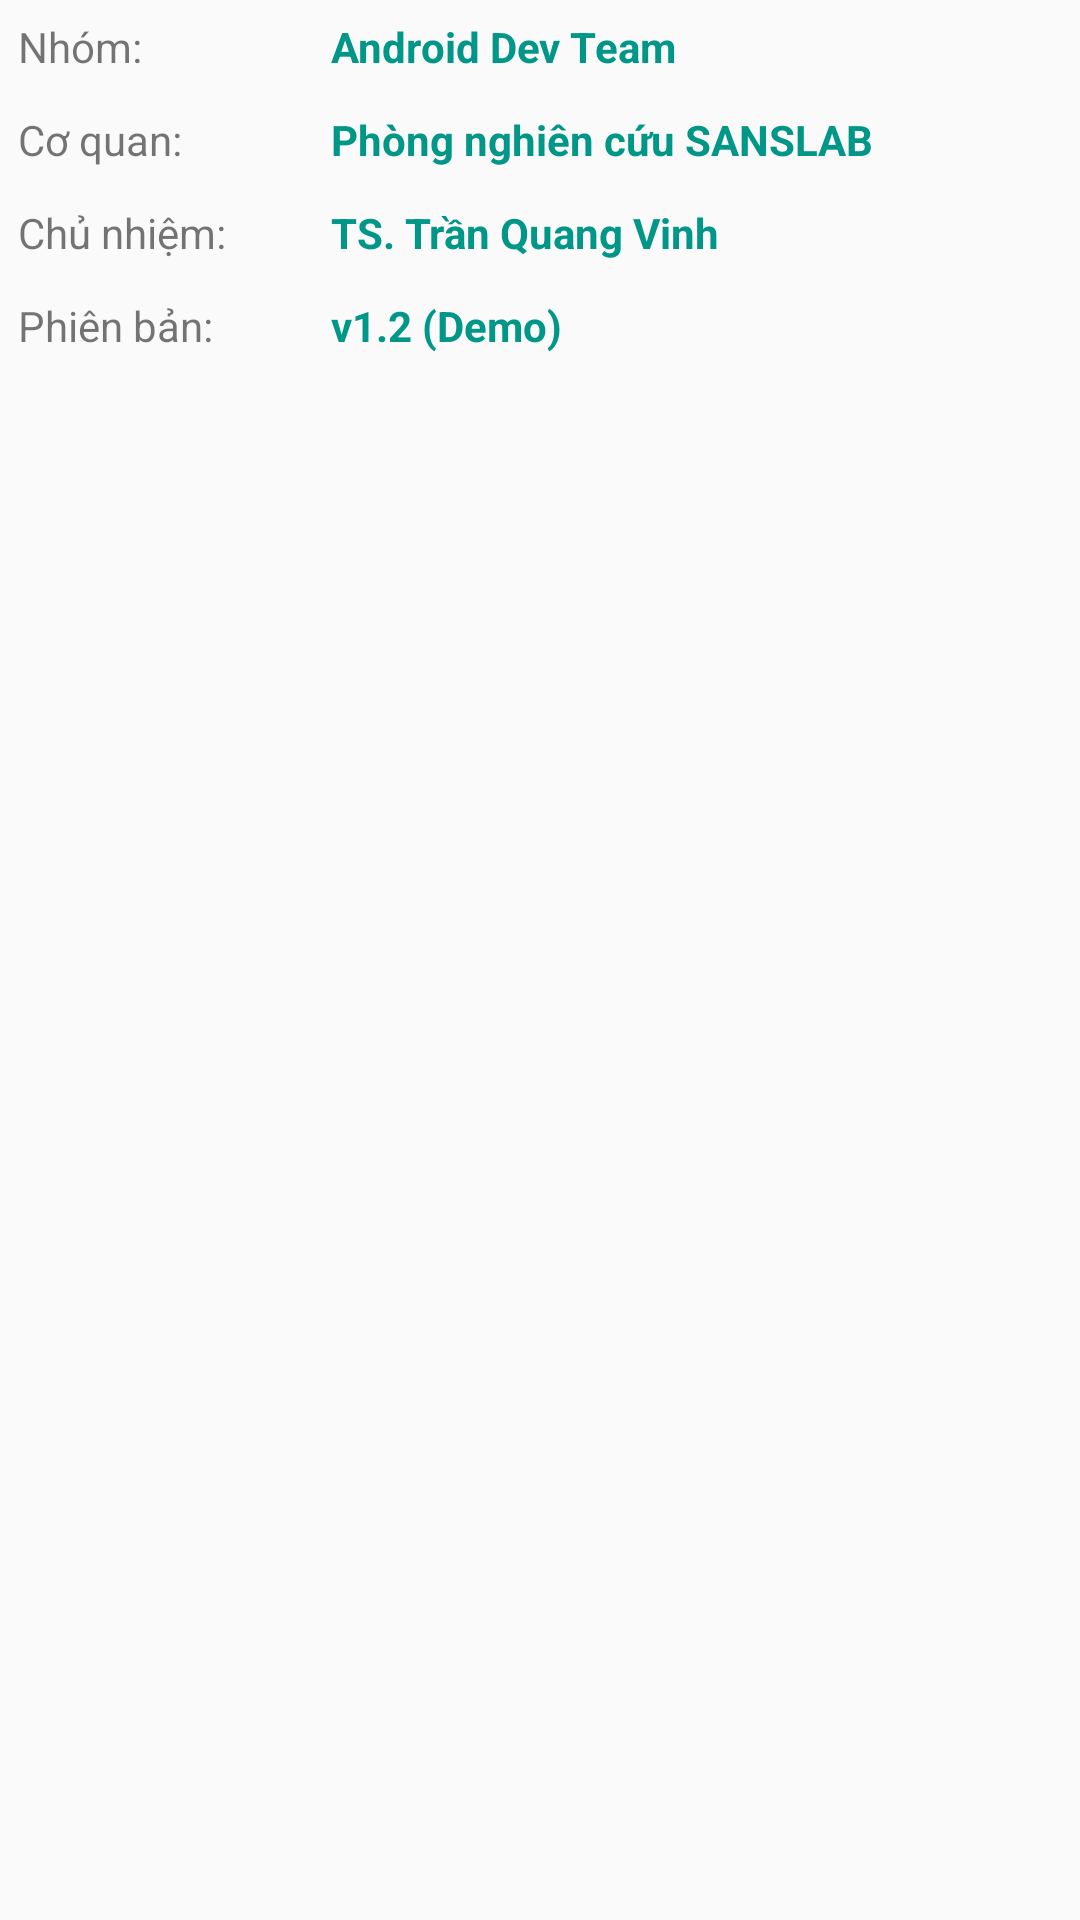

Android layout source for this screen:
<!-- AndroidManifest.xml: application theme AppTheme -->
<!-- res/layout/thongtin_ungdung_layout.xml -->
<?xml version="1.0" encoding="utf-8"?>

<LinearLayout xmlns:android="http://schemas.android.com/apk/res/android"
    android:layout_width="match_parent"
    android:layout_height="match_parent"
    android:orientation="vertical">

    <LinearLayout
        android:layout_marginTop="@dimen/activity_horizontal_margin"
        android:layout_marginBottom="@dimen/activity_horizontal_margin"
        android:layout_marginRight="@dimen/activity_horizontal_margin"
        android:layout_marginLeft="@dimen/activity_horizontal_margin"
        android:layout_width="match_parent"
        android:layout_height="wrap_content"
        android:gravity="center_vertical"
        android:orientation="horizontal">

        <TextView
            android:layout_width="0dp"
            android:layout_height="wrap_content"
            android:layout_weight=".3"
            android:text="Nhóm: " />

        <TextView
            android:layout_width="0dp"
            android:layout_height="wrap_content"
            android:layout_weight=".7"
            android:text="Android Dev Team"
            android:textStyle="bold"
            android:textColor="@color/colorPrimary"/>
    </LinearLayout>

    <LinearLayout
        android:layout_marginTop="@dimen/activity_horizontal_margin"
        android:layout_marginBottom="@dimen/activity_horizontal_margin"
        android:layout_marginRight="@dimen/activity_horizontal_margin"
        android:layout_marginLeft="@dimen/activity_horizontal_margin"
        android:layout_width="match_parent"
        android:layout_height="wrap_content"
        android:gravity="center_vertical"
        android:orientation="horizontal">

        <TextView
            android:layout_width="0dp"
            android:layout_height="wrap_content"
            android:layout_weight=".3"
            android:text="Cơ quan: " />

        <TextView
            android:layout_width="0dp"
            android:layout_height="wrap_content"
            android:layout_weight=".7"
            android:text="Phòng nghiên cứu SANSLAB"
            android:textStyle="bold"
            android:textColor="@color/colorPrimary"/>
    </LinearLayout>

    <LinearLayout
        android:layout_marginTop="@dimen/activity_horizontal_margin"
        android:layout_marginBottom="@dimen/activity_horizontal_margin"
        android:layout_marginRight="@dimen/activity_horizontal_margin"
        android:layout_marginLeft="@dimen/activity_horizontal_margin"
        android:layout_width="match_parent"
        android:layout_height="wrap_content"
        android:gravity="center_vertical"
        android:orientation="horizontal">

        <TextView
            android:layout_width="0dp"
            android:layout_height="wrap_content"
            android:layout_weight=".3"
            android:text="Chủ nhiệm: " />

        <TextView
            android:layout_width="0dp"
            android:layout_height="wrap_content"
            android:layout_weight=".7"
            android:text="TS. Trần Quang Vinh"
            android:textStyle="bold"
            android:textColor="@color/colorPrimary"/>
    </LinearLayout>

    <LinearLayout
        android:layout_marginTop="@dimen/activity_horizontal_margin"
        android:layout_marginBottom="@dimen/activity_horizontal_margin"
        android:layout_marginRight="@dimen/activity_horizontal_margin"
        android:layout_marginLeft="@dimen/activity_horizontal_margin"
        android:layout_width="match_parent"
        android:layout_height="wrap_content"
        android:gravity="center_vertical"
        android:orientation="horizontal">

        <TextView
            android:layout_width="0dp"
            android:layout_height="wrap_content"
            android:layout_weight=".3"
            android:text="Phiên bản: " />

        <TextView
            android:layout_width="0dp"
            android:layout_height="wrap_content"
            android:layout_weight=".7"
            android:text="v1.2 (Demo)"
            android:textStyle="bold"
            android:textColor="@color/colorPrimary"/>
    </LinearLayout>

</LinearLayout>
<!-- resources referenced by this layout -->
<resources>
  <color name="colorPrimary">#009688</color>
  <dimen name="activity_horizontal_margin">6dp</dimen>
  <style name="AppTheme" parent="Theme.AppCompat.Light.DarkActionBar">
          
          <item name="colorPrimary">@color/colorPrimary</item>
          <item name="colorPrimaryDark">@color/colorPrimaryDark</item>
          <item name="colorAccent">@color/colorAccent</item>
      </style>
  <color name="colorPrimaryDark">#00695C</color>
  <color name="colorAccent">#FF4081</color>
</resources>
